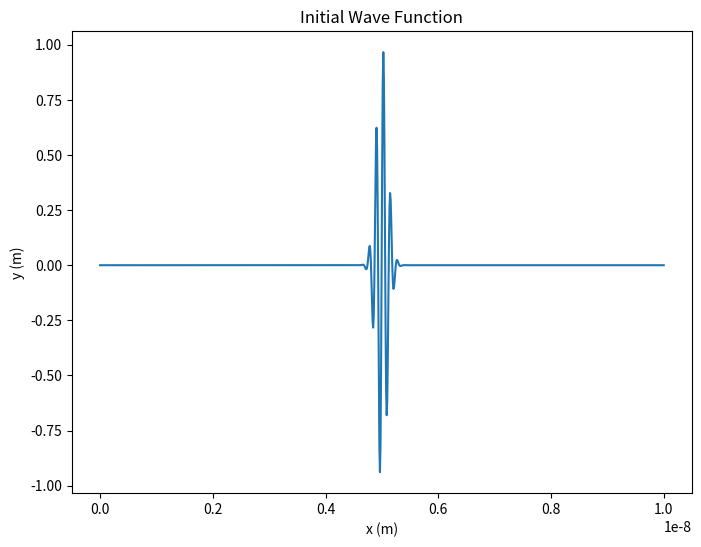
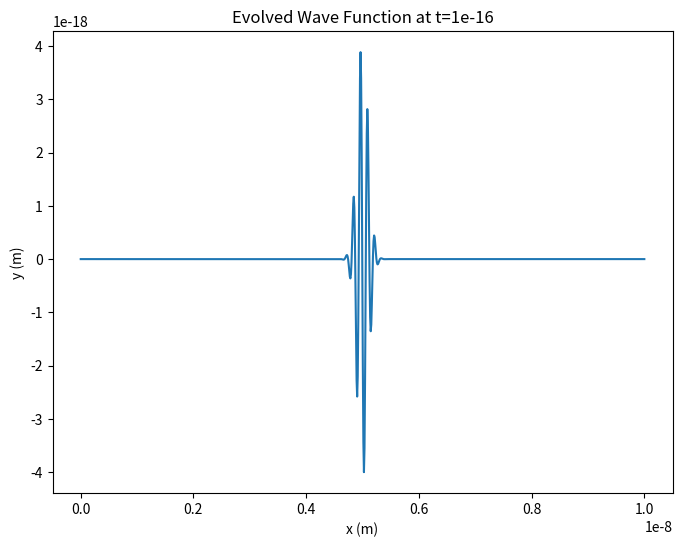
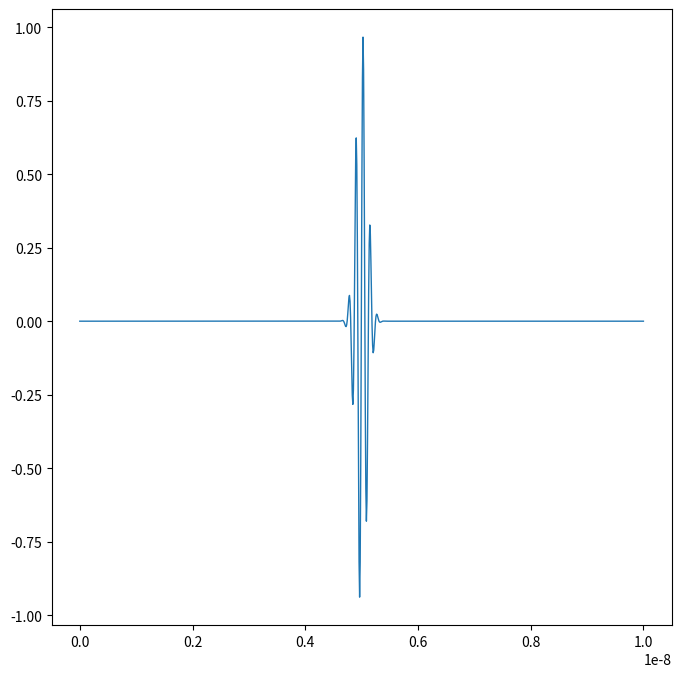

Reproduce these figures in Python, in order.
#Exersice 9.9 : The Schrodiner Equations using Spectral Method
"""

"""

import numpy as np
import matplotlib.pyplot as plt
import matplotlib.animation as animation 
import scipy
from numpy.fft import rfft,irfft

#Initial conditions X(x,0) function 
M= 9.109e-31 #(kg)kilogram 
L= 1e-8 #(m) meters 
x0= L*0.5
theta=1e-10 #(m) meters
k=5e10 #(m^-1) 1/meters 

def initial_conditions(x,t=0): 
    fx = np.exp(-(x-x0)**2/(2*(theta**2)) )* np.exp(1j*k*x)

    return fx 

#Sample plot to ensure I get what I expect to get

x=np.linspace(0,L,1000)
y=initial_conditions(x) #this is a complex number ( real and imaginary part)

plt.figure(figsize=(8,6))
plt.plot(x,y)
plt.title("Initial Wave Function")
plt.xlabel("x (m)")
plt.ylabel('y (m)')
plt.show()


#To get the b of k's we need to fourer tranform the initial function (discrete sin transform)
#To do this we'll take the one the book provides 
def dst(y):
    N = len(y)
    y2 = np.empty (2*N,float)
    y2[0] = y2[N] = 0.0
    y2[1:N] = y[1:]
    y2[:N:-1] = -y[1:]
    a = -np.imag(rfft(y2))[:N]
    b = np.real(rfft(y2)[:N])
    a[0] = 0.0 #imaginary part
    b[0] = 0.0 #real part


    return a,b

#Once you get the b'k you separete it into real and imaginary parts 
#Modify the coefs iterively
img, real=dst(y)

def time_evolution(real,img,t=1e-16): 
     N = 1000 
     h= 1e-16
     pi= np.pi
     evo_coefs= np.zeros(N)

     for i in range(N) :

        evo_coefs = np.sin(pi*k*x[i])*(real* np.cos((pi**2) *h* (k**2) *t / (2* M* (L**2)))  -  img* np.sin((pi**2) *h* (k**2) *t/ (2* M* (L**2))) )
        evo_coefs += evo_coefs
     
     evo_coefs =evo_coefs/N

     return evo_coefs

evo_coefs =time_evolution(real,img)

#now we need to to an inverse fft to  get out wave 
def idst(a):
    N = len(a)
    c = np.empty(N+1,complex)
    c[0] = c[N] = 0.0
    c[1:N] = -1j*a[1:]
    y = irfft(c)[:N]
    y[0] = 0.0

    return y

evo_y= idst(evo_coefs) #the evolved y values 

plt.figure(figsize=(8,6))
plt.plot(x,evo_y)
plt.title("Evolved Wave Function at t=1e-16")
plt.xlabel("x (m)")
plt.ylabel('y (m)')
plt.show()

#Now to animate 
t= np.arange(0,1e-13,1e-16)#should be 1000 points

evo_y=np.zeros(len(t))


fig, ax = plt.subplots(figsize=(8, 8))
wave = ax.plot(x ,y , lw=1) 

       
def init():
    wave.set_data(x, evo_y)
    return wave

def animate(i): 
    evo_coefs= time_evolution(real,img,t=t[i])
    evo_y= idst(evo_coefs)
    wave.set_ydata(evo_y)


anim = animation.FuncAnimation(fig, animate, frames=len(t), init_func=init, interval=30)
plt.show()